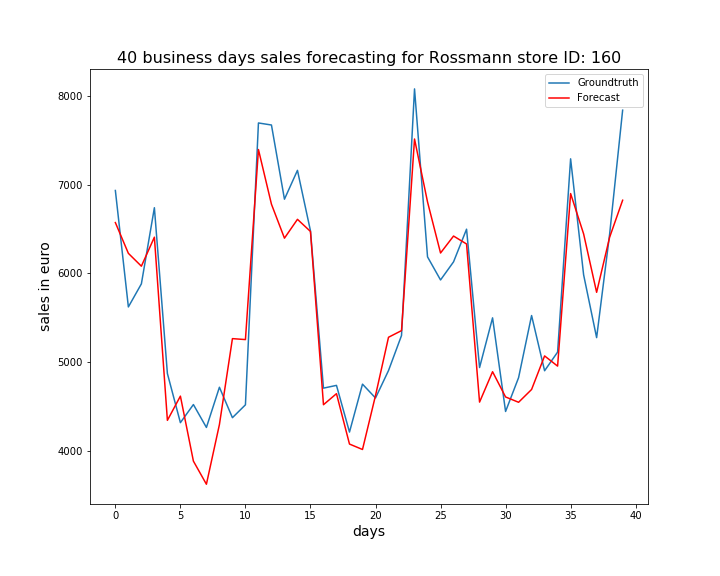

Values plotted in this chart, from the file beside it:
, ActualSales, Sales
0, 6934, 6572
1, 5622, 6226
2, 5882, 6081
3, 6740, 6408
4, 4872, 4344
5, 4318, 4617
6, 4522, 3885
7, 4264, 3624
8, 4717, 4297
9, 4374, 5265
10, 4519, 5254
11, 7695, 7396
12, 7672, 6780
13, 6836, 6397
14, 7161, 6609
15, 6479, 6473
16, 4707, 4520
17, 4738, 4645
18, 4212, 4077
19, 4752, 4016
20, 4596, 4623
21, 4905, 5280
22, 5300, 5355
23, 8079, 7514
24, 6186, 6805
25, 5926, 6230
26, 6130, 6421
27, 6498, 6331
28, 4939, 4550
29, 5499, 4892
30, 4444, 4608
31, 4825, 4548
32, 5525, 4692
33, 4903, 5070
34, 5113, 4955
35, 7291, 6899
36, 5984, 6445
37, 5276, 5787
38, 6442, 6407
39, 7839, 6824
